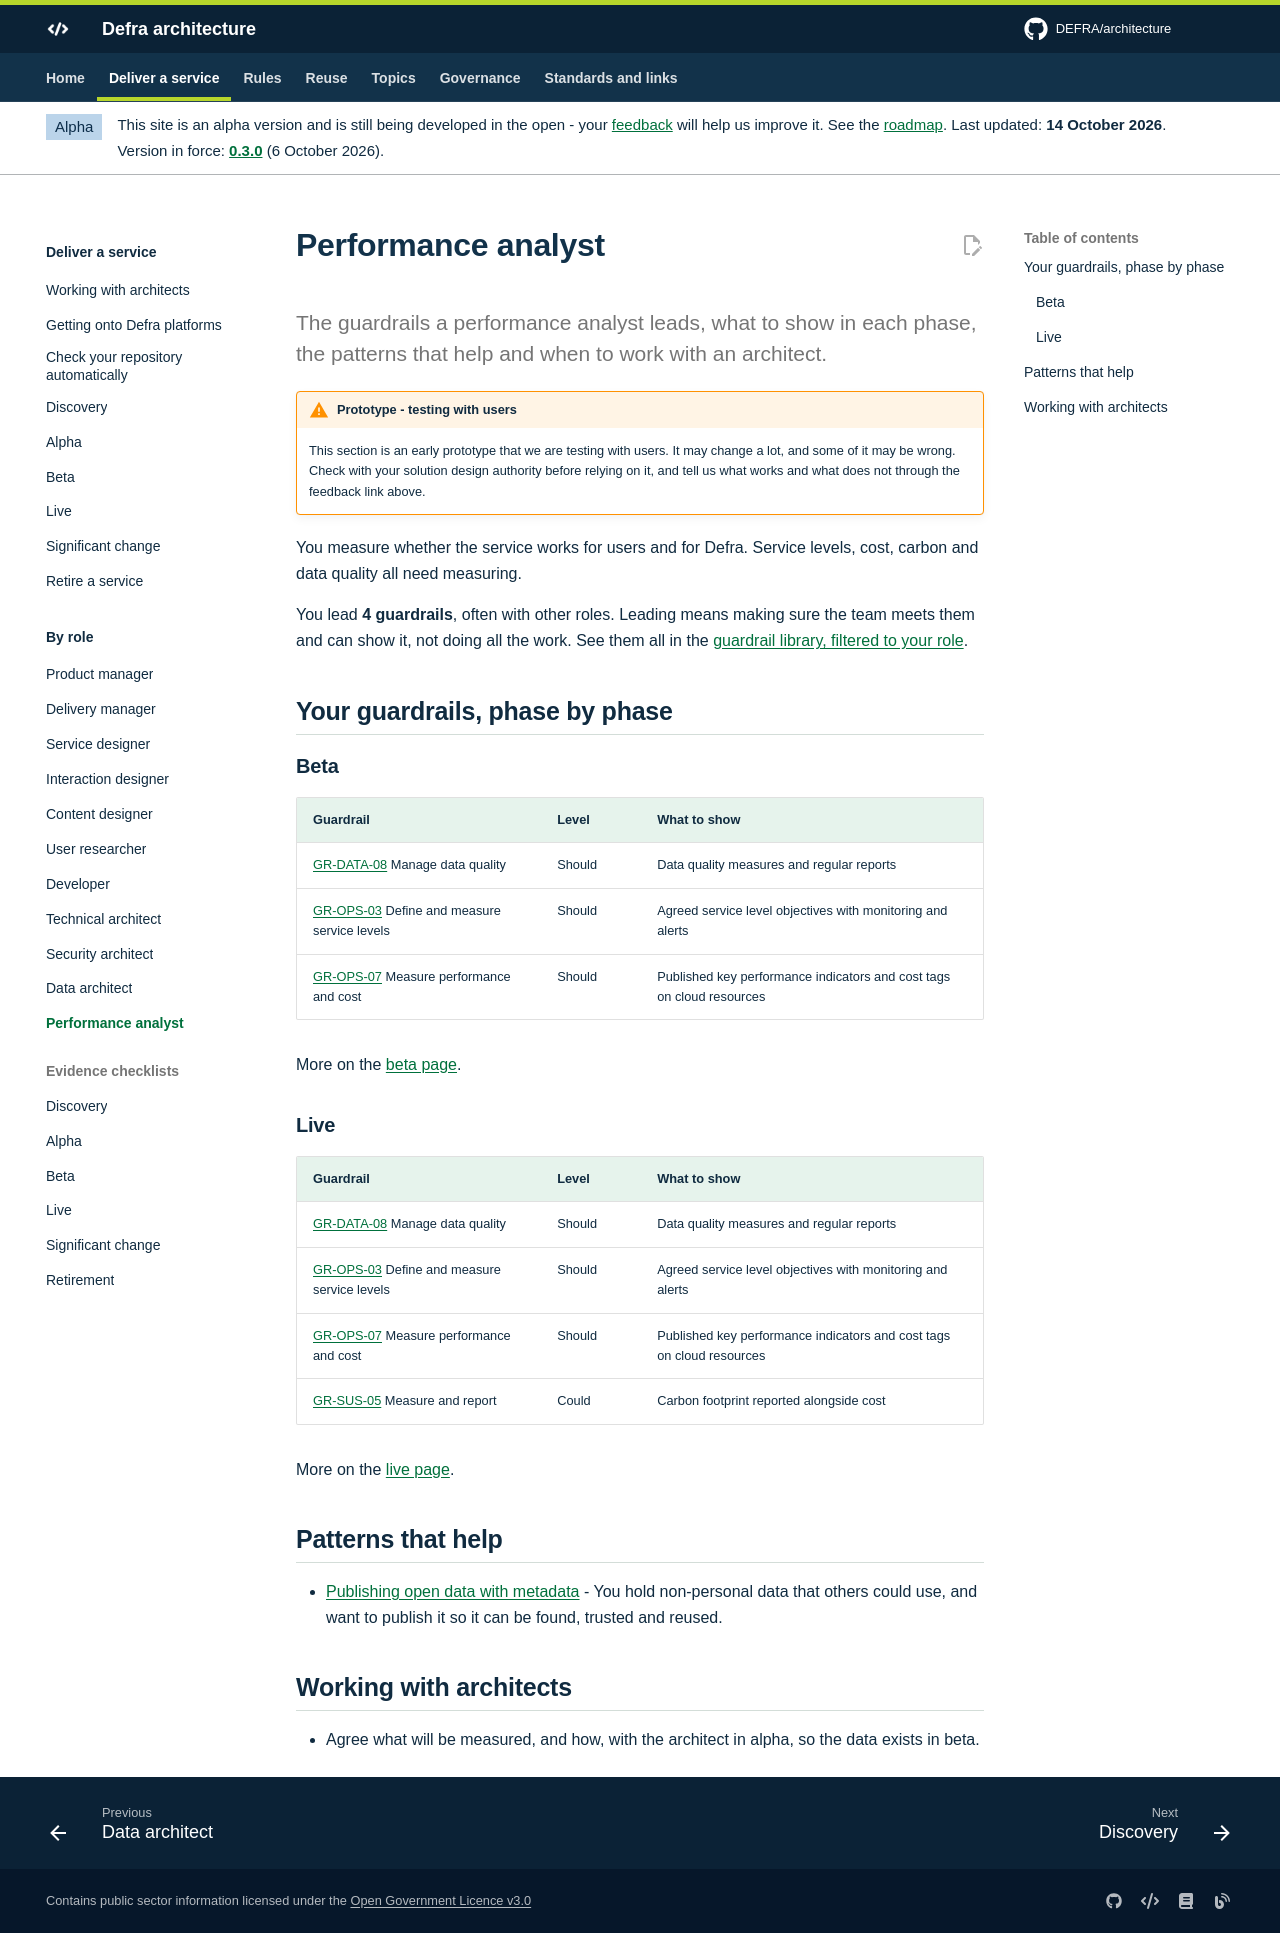

repository: DEFRA/architecture · page: deliver/roles/performance-analyst/index.html · generator: mkdocs

# Performance analyst

<p class="lead">The guardrails a performance analyst leads, what to show in each phase, the patterns that help and when to work with an architect.</p>

<!-- deliver:role performance-analyst -->
